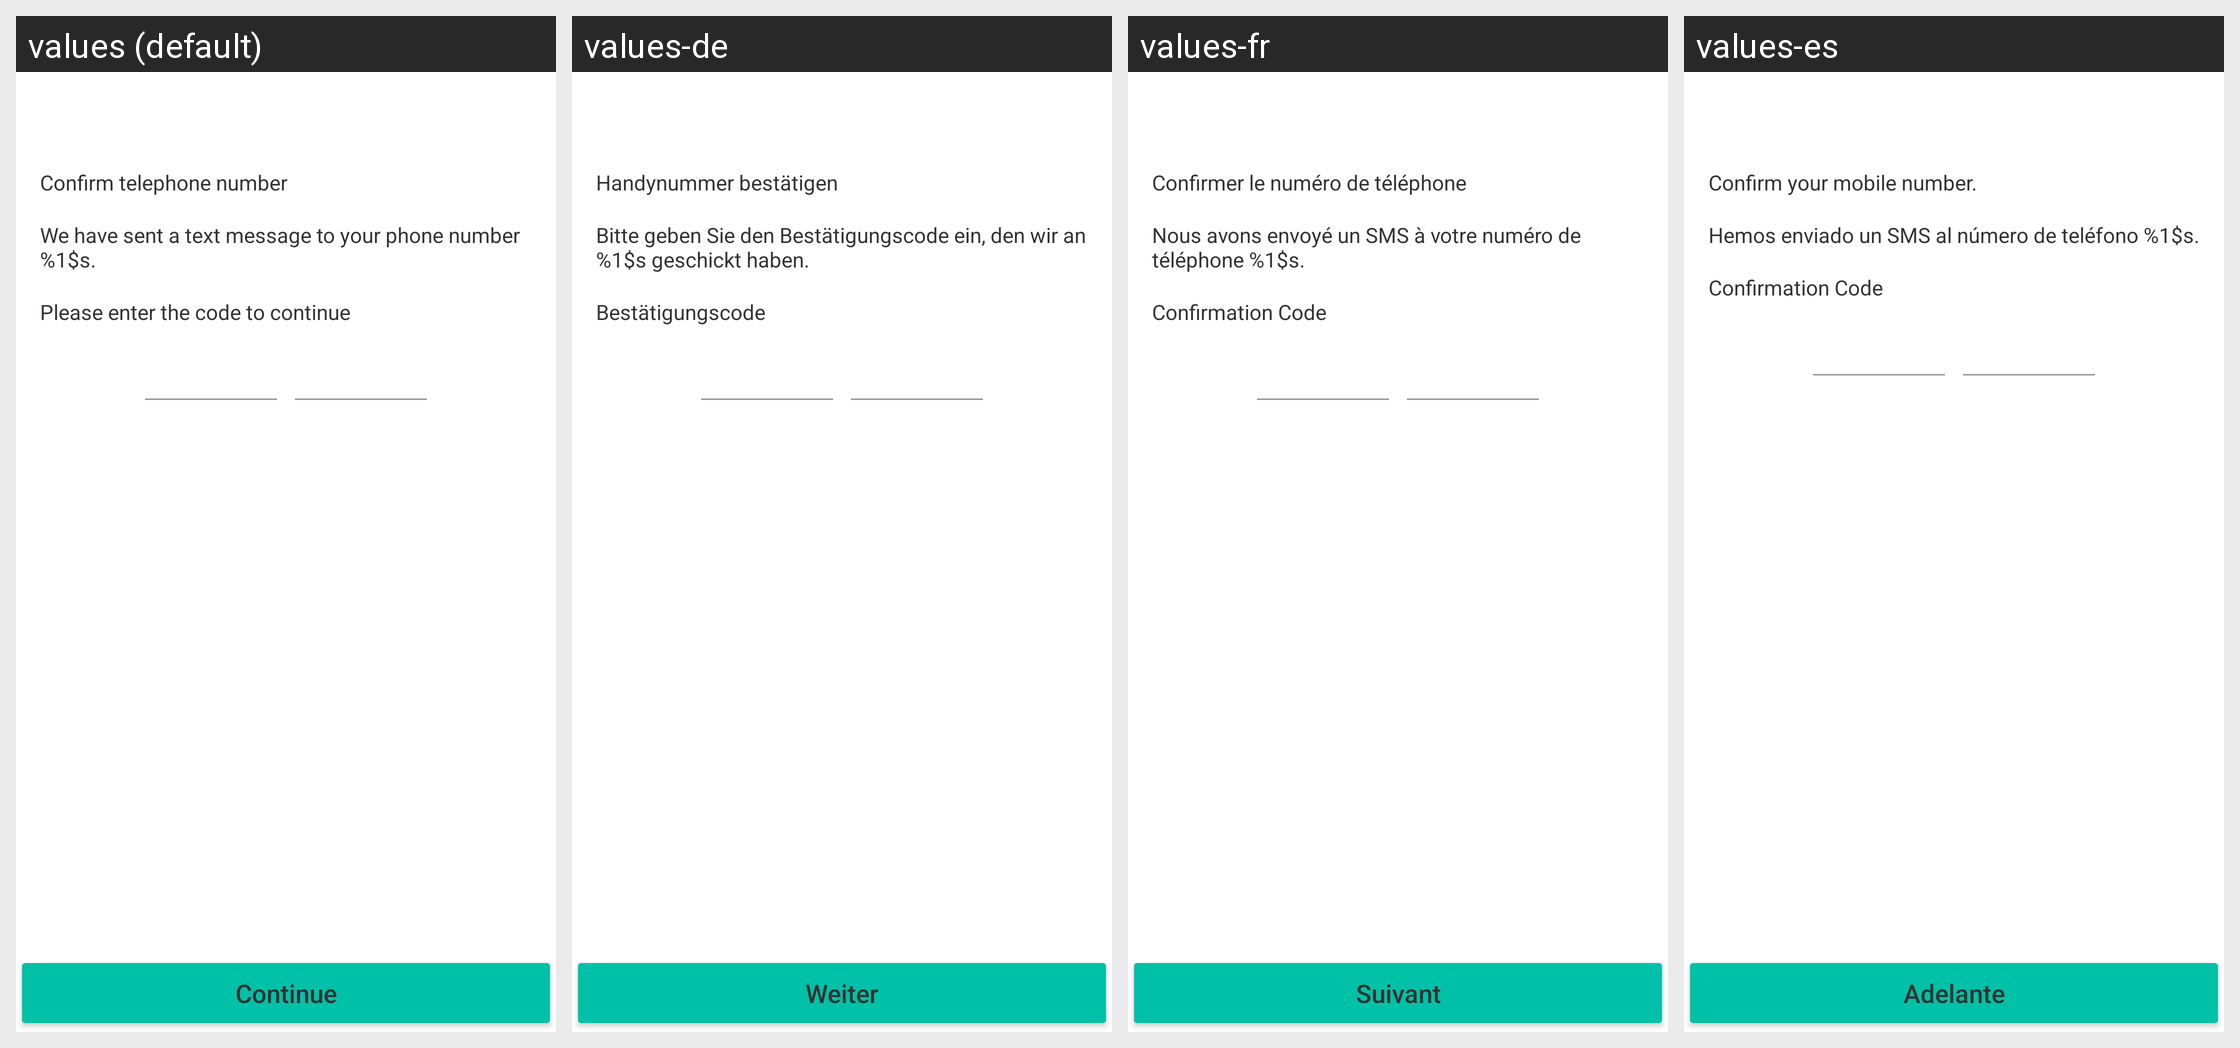

Strings drawn on this Android screen and how each of the app's shown locales translates them:
Android screen res/layout/activity_ident_confirm.xml rendered under 4 locales, left to right: values (default), values-de, values-fr, values-es. Device: Nexus 5 (rendered at 1080×1920; each locale shown at half size, 540×960, under a caption strip naming it); theme GinloDefaultLight.
Other locales in the repository, not shown: values-en, values-it, values-tr.
Strings drawn on this screen, with the default value and each locale's value (text and hints the layout hard-codes, and strings that could not be matched under every locale, appear in the picture but are not listed):

registration_label_headlineLabel
  values: Confirm telephone number
  values-de: Handynummer bestätigen
  values-fr: Confirmer le numéro de téléphone
  values-es: Confirm your mobile number.

registration_textView_killTextView
  values: We have sent a text message to your phone number %1$s.
  values-de: Bitte geben Sie den Bestätigungscode ein, den wir an %1$s geschickt haben.
  values-fr: Nous avons envoyé un SMS à votre numéro de téléphone %1$s.
  values-es: Hemos enviado un SMS al número de teléfono %1$s.

registration_label_confirmationLabel
  values: Please enter the code to continue
  values-de: Bestätigungscode
  values-fr: Confirmation Code
  values-es: Confirmation Code

registration_button_continue
  values: Continue
  values-de: Weiter
  values-fr: Suivant
  values-es: Adelante
